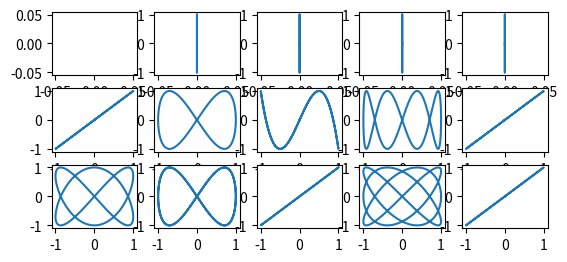

The matplotlib source for this figure:
import numpy as np
import matplotlib.pyplot as plt
def ObtenerPosicion(x,y):
    posicion[:,0]=np.sin(x*tetha)
    posicion[:,1]=np.sin(y*tetha)
pi_2=np.pi*2
tetha=np.linspace(0,pi_2,20000)
k=1
for x in range(0,5):
    for y in range(x,5):
        posicion=np.zeros((20000,2))
        ObtenerPosicion(x,y)
        plt.subplot(5, 5, k)
        plt.plot(posicion[:,0],posicion[:,1])
        k+=1
plt.show()